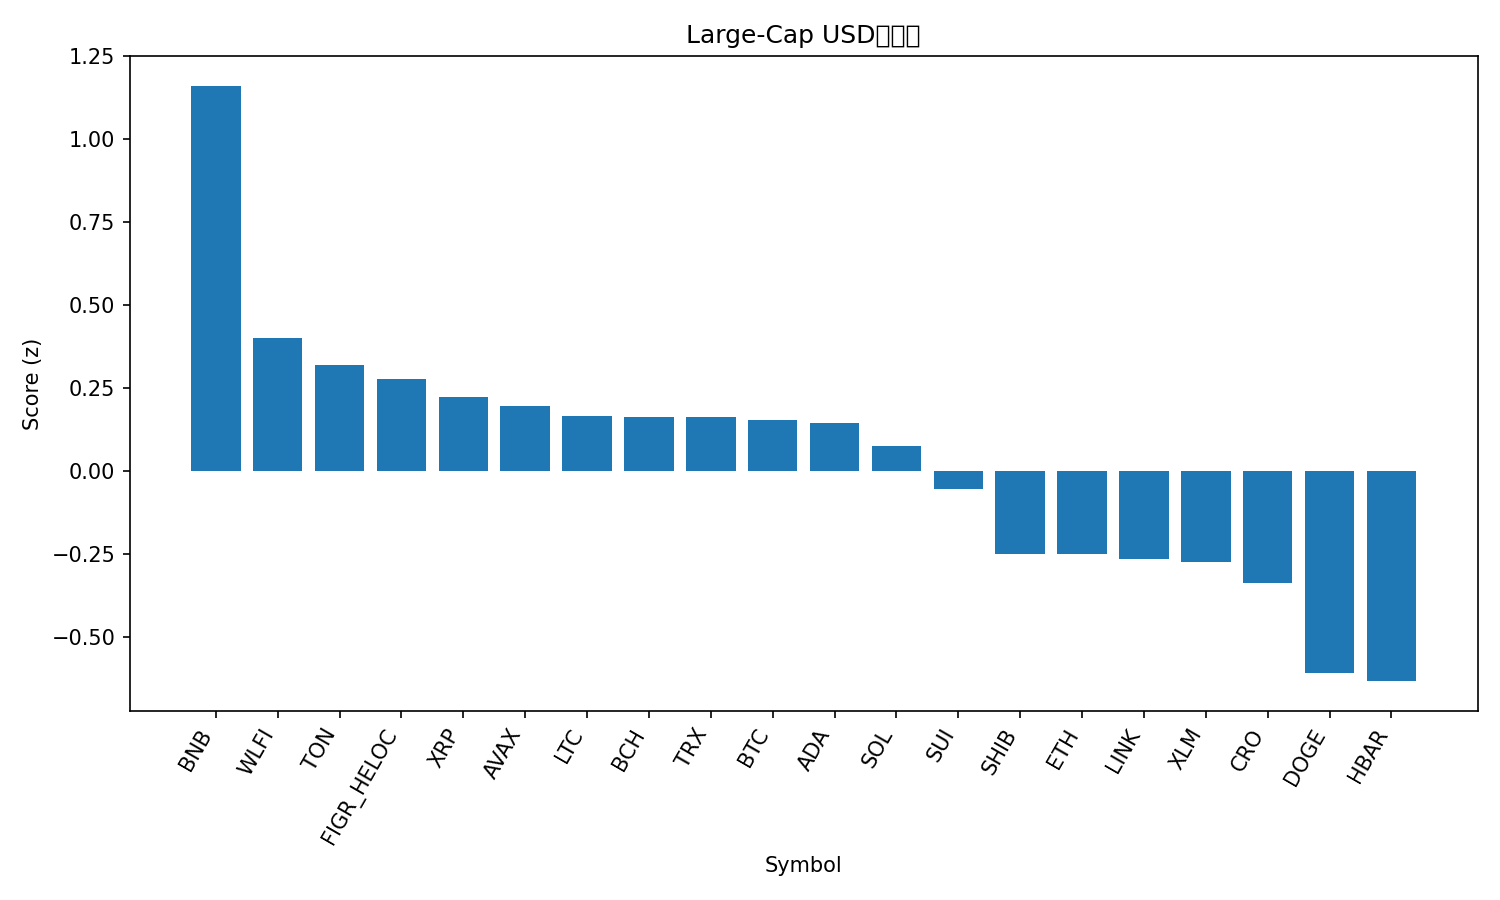

Data behind this chart, as committed beside it:
rank, name, symbol, price, pct_1h, pct_24h, pct_7d, pct_1h_vs_btc, pct_24h_vs_btc, pct_7d_vs_btc, market_cap_rank, market_cap, volume_usd, score
1, BNB, BNB, 1046, 0.102, 2.391, 12.45, 0.2007, 2.814, 12.92, 5, 145559732485, 3278968464, 1.162
2, World Liberty Financial, WLFI, 0.2466, -1.723, 9.295, 16.21, -1.624, 9.718, 16.68, 34, 6711646605, 1386044631, 0.4008
3, Toncoin, TON, 3.08, 0.2305, -0.6181, -3.207, 0.3292, -0.1944, -2.739, 29, 7836631365, 97102758, 0.3194
4, Figure Heloc, FIGR_HELOC, 1.0, 0.0, 0.0, 0.0, 0.09871, 0.4237, 0.4687, 20, 12582021563, 511330, 0.2775
5, XRP, XRP, 2.98, -0.01594, 0.1026, -2.048, 0.08277, 0.5263, -1.579, 3, 178055913631, 2893484656, 0.2233
6, Avalanche, AVAX, 33.02, -0.3386, -0.8559, 11.76, -0.2399, -0.4321, 12.23, 18, 13941751576, 673614741, 0.1962
7, Litecoin, LTC, 115, -0.2087, 0.7723, -0.3192, -0.11, 1.196, 0.1496, 26, 8783040719, 345016714, 0.1661
8, Bitcoin Cash, BCH, 595.6, -0.06876, -0.3013, 0.02779, 0.02995, 0.1224, 0.4965, 22, 11869647074, 166908213, 0.1643
9, TRON, TRX, 0.3442, 0.04409, -0.8546, -1.151, 0.1428, -0.4309, -0.6825, 10, 32591072291, 535092354, 0.1628
10, Bitcoin, BTC, 115312, -0.09871, -0.4237, -0.4687, 0.0, 0.0, 0.0, 1, 2298108598786, 18484373497, 0.156
11, Cardano, ADA, 0.8872, -0.01302, -0.8141, -0.1765, 0.08569, -0.3904, 0.2923, 11, 32410999984, 1173394604, 0.1454
12, Solana, SOL, 237.6, -0.02054, -0.8944, -2.049, 0.07817, -0.4707, -1.58, 6, 129027147243, 3365999116, 0.0754
13, Sui, SUI, 3.63, -0.0961, -1.135, -2.086, 0.002608, -0.7112, -1.618, 19, 12962639022, 662173409, -0.05318
14, Shiba Inu, SHIB, 1.281e-05, -0.1692, -0.9296, -6.503, -0.0705, -0.5059, -6.034, 31, 7550884029, 140527430, -0.2476
15, Ethereum, ETH, 4472, -0.4167, -0.3265, -3.138, -0.318, 0.09723, -2.67, 2, 539990126057, 14430375782, -0.2489
16, Chainlink, LINK, 23.1, -0.2035, -1.286, -4.365, -0.1048, -0.8623, -3.896, 14, 15667623003, 417609642, -0.2629
17, Stellar, XLM, 0.3818, -0.2873, -1.354, -1.682, -0.1886, -0.9303, -1.213, 21, 12175356122, 141647728, -0.2717
18, Cronos, CRO, 0.2209, 0.2441, -4.313, -7.128, 0.3428, -3.889, -6.66, 30, 7691013373, 36103178, -0.3363
19, Dogecoin, DOGE, 0.2619, -0.3776, -2.068, -6.12, -0.2789, -1.645, -5.651, 8, 39585854174, 1671904440, -0.6085
20, Hedera, HBAR, 0.235, -0.3382, -3.404, -1.935, -0.2395, -2.98, -1.466, 25, 9963747123, 132669725, -0.632
21, Hyperliquid, HYPE, 51.79, -0.1943, -5.32, -4.5, -0.09561, -4.896, -4.031, 17, 14017805143, 538319662, -0.8463
